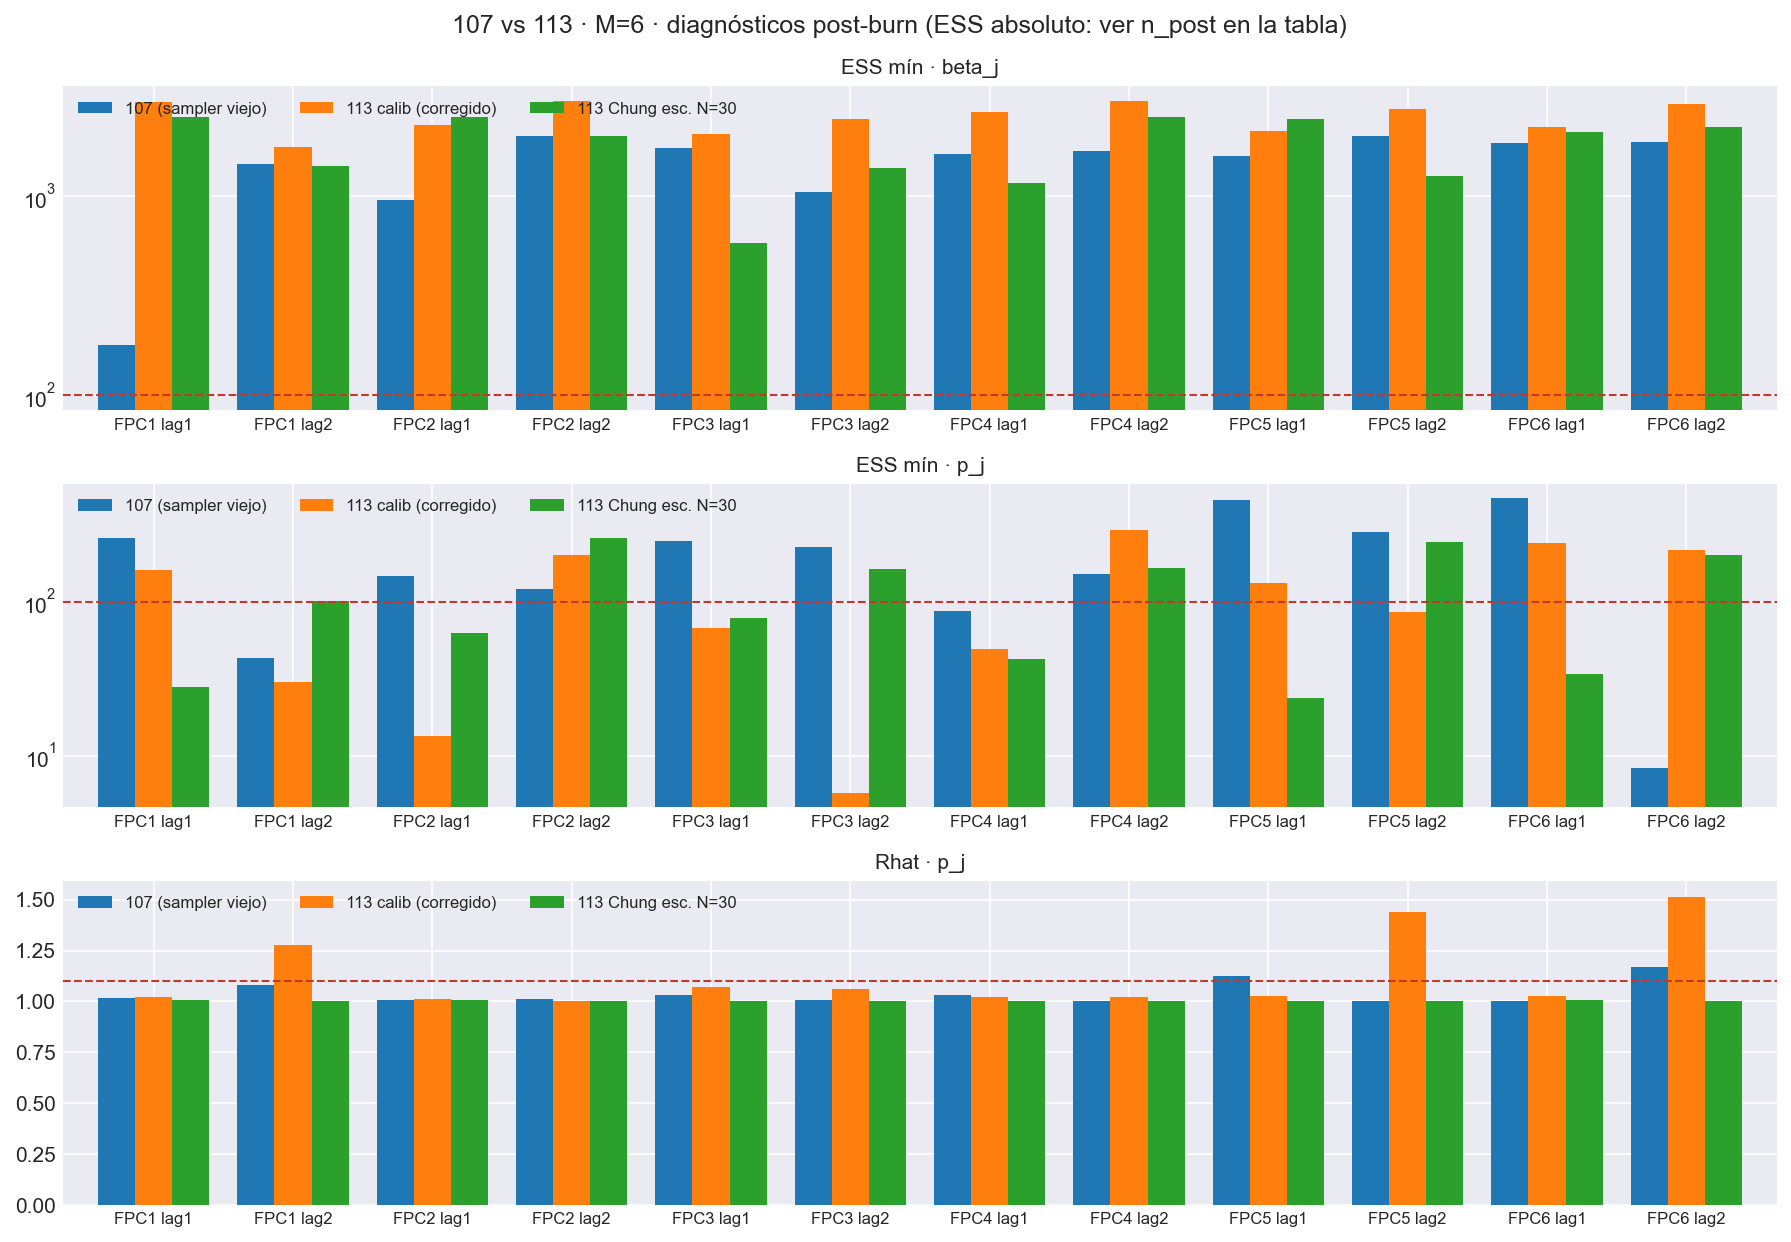

Source data for this figure (header and first rows):
variante, n_no_converge, n_variables, rhat_max, geweke_max, n_post, ess_min_beta_j, ess_por_draw_beta_j, ess_min_p_j, ess_por_draw_p_j, ocupacion_media, ocupacion_max, N, frac_en_N, gamma_fuera_grilla, gamma_no_finitos
107 (sampler viejo), 8, 24, 1.17, 7.182, 2000, 178.4, 0.08922, 8.344, 0.004172, 8.439, 30, 30, , , 
113 calib (corregido), 12, 24, 1.515, 4.917, 3000, 1765, 0.5883, 5.742, 0.001914, 6.822, 30, 30, 0.005472, False, 0.0
113 Chung esc. N=30, 7, 24, 1.008, 5.729, 2500, 582.6, 0.233, 23.6, 0.009439, 4.039, 30, 30, 0.0003, False, 0.0
